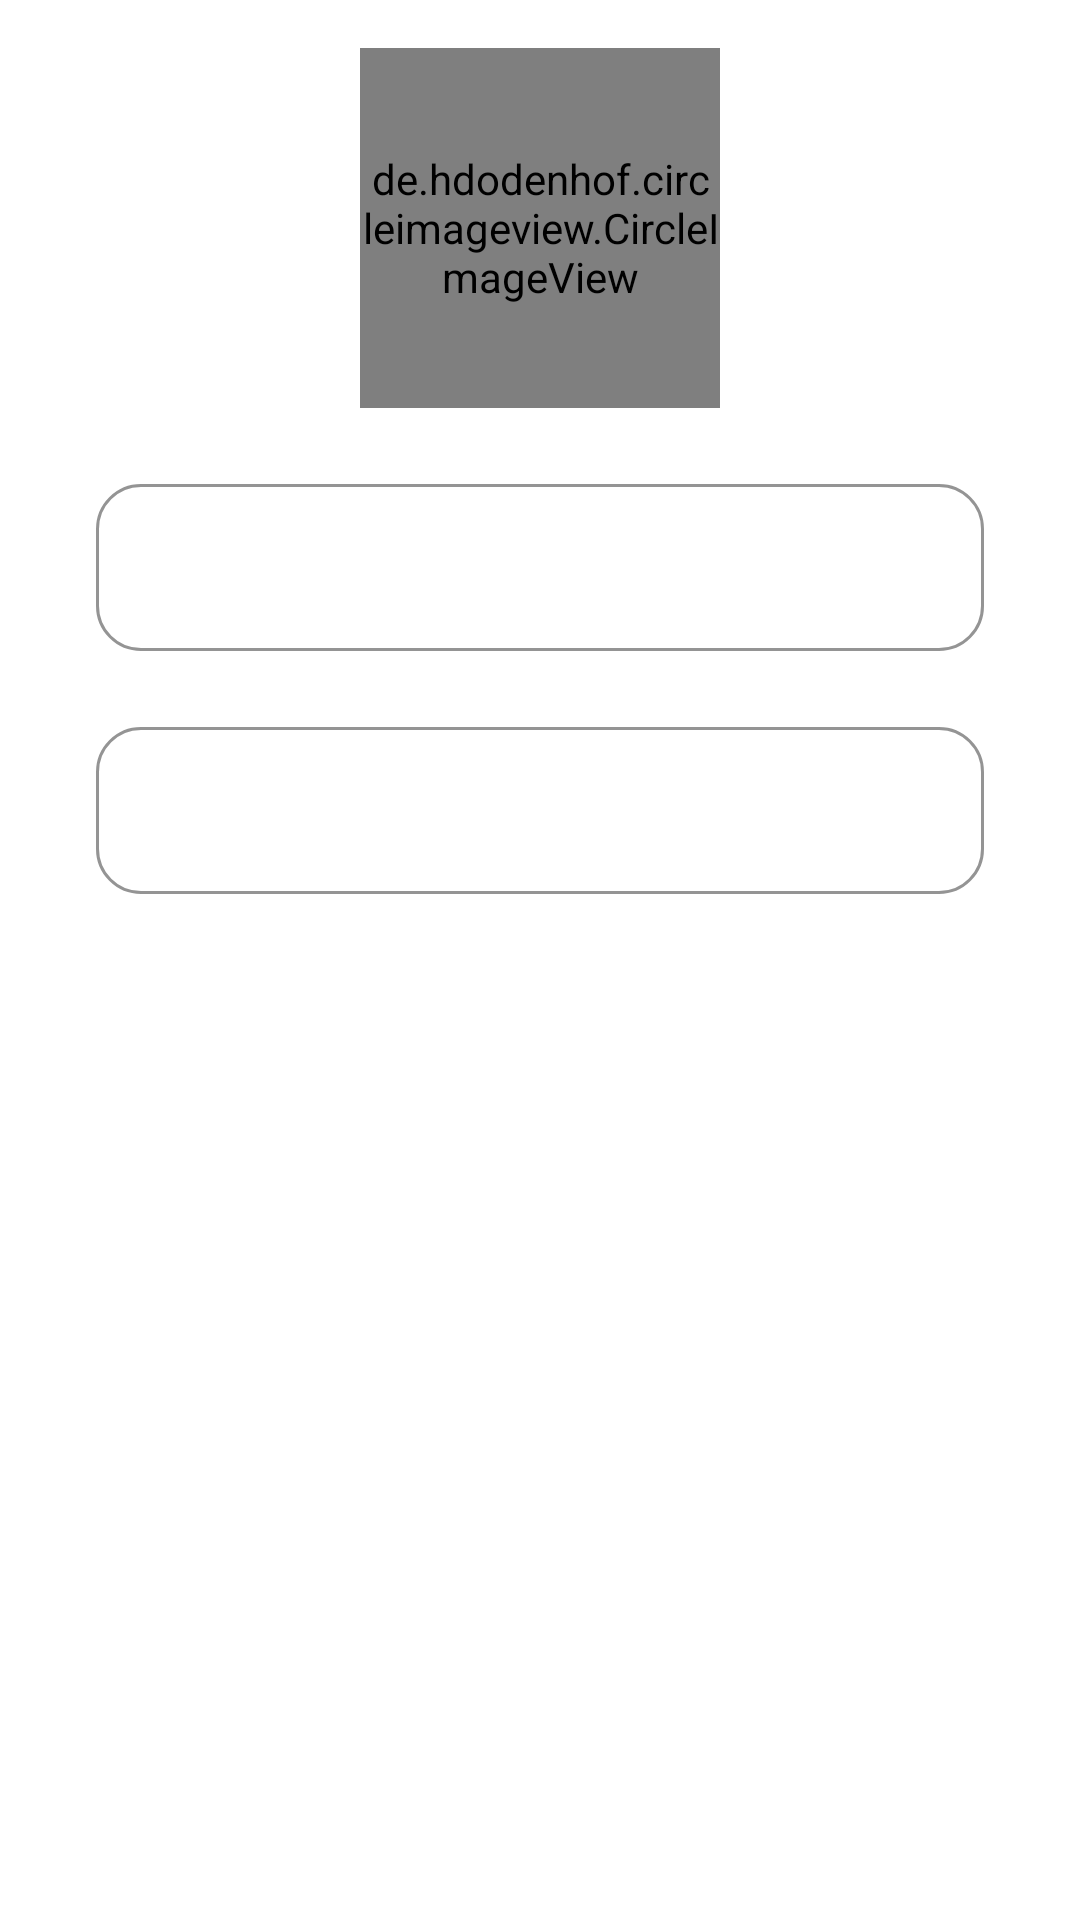

Here is an Android app screen rendered from its layout file. Give the layout XML and the strings, colors and styles it references.
<!-- AndroidManifest.xml: application theme Theme.azimuth -->
<!-- res/layout/dialog_edit_profile.xml -->
<?xml version="1.0" encoding="utf-8"?>
<LinearLayout xmlns:android="http://schemas.android.com/apk/res/android"
    android:layout_width="match_parent"
    android:layout_height="match_parent"
    xmlns:app="http://schemas.android.com/apk/res-auto"
    android:orientation="vertical"
    android:padding="16dp">

    <de.hdodenhof.circleimageview.CircleImageView
        android:id="@+id/imageProfile"
        android:layout_width="120dp"
        android:layout_height="120dp"
        android:src="@drawable/profile_signup"
        app:civ_border_width="3dp"
        app:civ_border_color="@color/gray"
        android:layout_gravity="center_horizontal"/>

    <com.google.android.material.textfield.TextInputLayout
        style="@style/Widget.MaterialComponents.TextInputLayout.OutlinedBox"
        android:layout_width="match_parent"
        android:layout_height="wrap_content"
        android:layout_marginStart="16dp"
        android:layout_marginTop="20dp"
        android:layout_marginEnd="16dp"
        android:textColorHint="@color/white"
        app:boxCornerRadiusTopStart="15dp"
        app:boxCornerRadiusBottomStart="15dp"
        app:boxCornerRadiusTopEnd="15dp"
        app:boxCornerRadiusBottomEnd="15dp"
        app:boxStrokeColor="@color/Aerospace_International_Orange"
        app:hintTextColor="@color/Aerospace_International_Orange">

        <com.google.android.material.textfield.TextInputEditText
            android:id="@+id/edtDisplayName"
            android:layout_width="match_parent"
            android:layout_height="wrap_content"
            android:hint="Type your name"
            android:textColor="@color/white"
            android:inputType="text" />

    </com.google.android.material.textfield.TextInputLayout>

    <com.google.android.material.textfield.TextInputLayout
        style="@style/Widget.MaterialComponents.TextInputLayout.OutlinedBox"
        android:layout_width="match_parent"
        android:layout_height="wrap_content"
        android:layout_marginStart="16dp"
        android:layout_marginTop="20dp"
        android:layout_marginEnd="16dp"
        android:textColorHint="@color/white"
        app:boxCornerRadiusTopStart="15dp"
        app:boxCornerRadiusBottomStart="15dp"
        app:boxCornerRadiusTopEnd="15dp"
        app:boxCornerRadiusBottomEnd="15dp"
        app:boxStrokeColor="@color/Aerospace_International_Orange"
        app:hintTextColor="@color/Aerospace_International_Orange">

        <com.google.android.material.textfield.TextInputEditText
            android:id="@+id/edtBioProfile"
            android:layout_width="match_parent"
            android:layout_height="wrap_content"
            android:hint="What about you.."
            android:textColor="@color/white"
            android:inputType="text" />

    </com.google.android.material.textfield.TextInputLayout>

</LinearLayout>
<!-- resources referenced by this layout -->
<resources>
  <color name="Aerospace_International_Orange">#FF5003</color>
  <color name="gray">#7e7e7e</color>
  <color name="white">#FFFFFFFF</color>
  <style name="Theme.azimuth" parent="Theme.MaterialComponents.Light.NoActionBar">
          
          <item name="colorPrimary">@color/white</item>
          <item name="colorPrimaryVariant">@color/white</item>
          <item name="colorOnPrimary">@color/white</item>
          
          <item name="colorSecondary">@color/teal_200</item>
          <item name="colorSecondaryVariant">@color/teal_700</item>
          <item name="colorOnSecondary">@color/black</item>
          
          <item name="android:statusBarColor">?attr/colorPrimaryVariant</item>
          
      </style>
  <color name="teal_200">#FF03DAC5</color>
  <color name="teal_700">#FF018786</color>
  <color name="black">#FF000000</color>
</resources>
